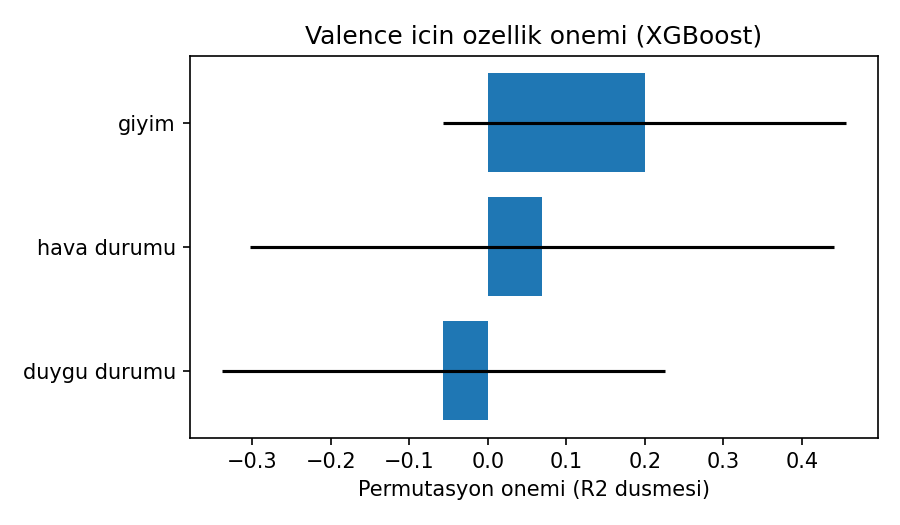

Source data for this figure (header and first rows):
ozellik, onem_ort, onem_std
giyim, 0.1997, 0.2569
hava durumu, 0.06909, 0.3717
duygu durumu, -0.05685, 0.282
